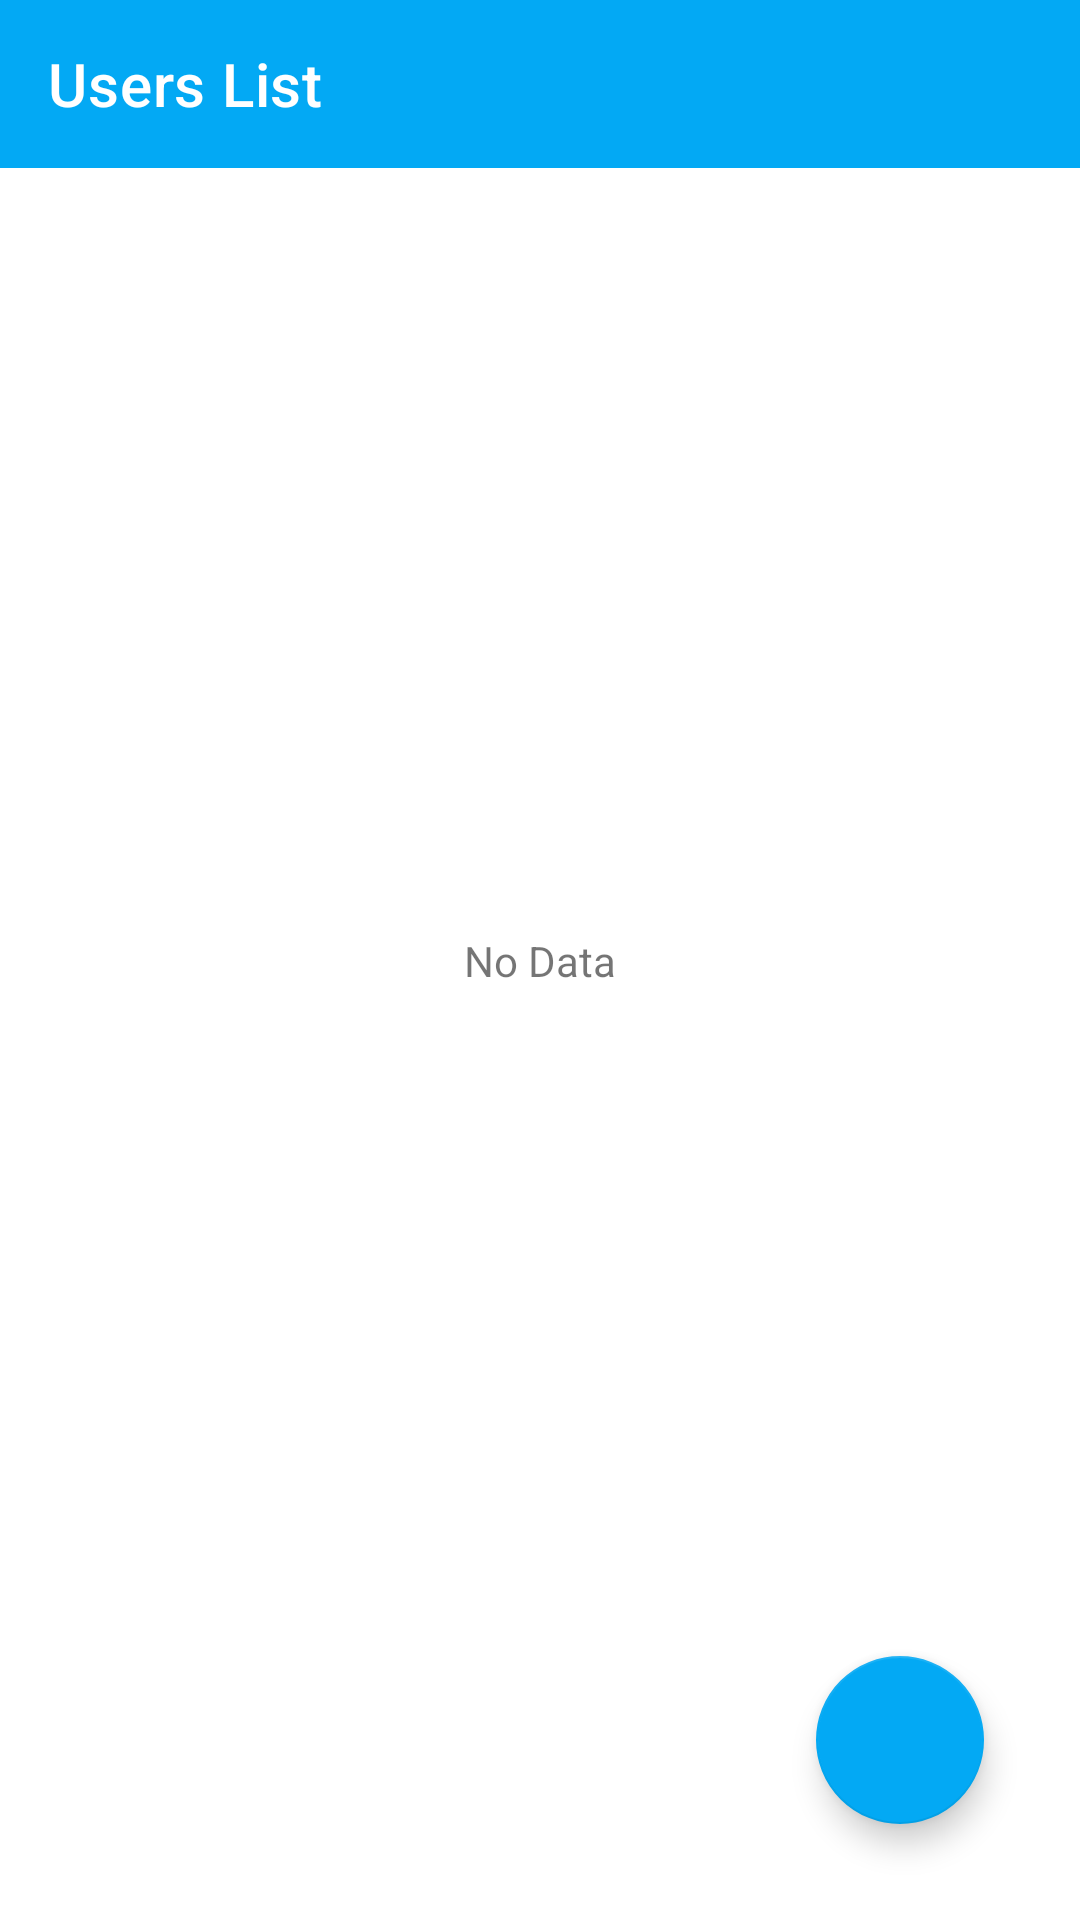

Android layout source for this screen:
<!-- AndroidManifest.xml: application theme Theme.UserList -->
<!-- res/layout/activity_main.xml -->
<?xml version="1.0" encoding="utf-8"?>
<androidx.constraintlayout.widget.ConstraintLayout xmlns:android="http://schemas.android.com/apk/res/android"
    xmlns:app="http://schemas.android.com/apk/res-auto"
    xmlns:tools="http://schemas.android.com/tools"
    android:layout_width="match_parent"
    android:layout_height="match_parent"
    tools:context=".MainActivity">

    <androidx.appcompat.widget.Toolbar
        android:id="@+id/toolbar"
        android:layout_width="match_parent"
        android:layout_height="wrap_content"
        android:background="?attr/colorPrimary"
        android:minHeight="?attr/actionBarSize"
        android:theme="?attr/actionBarTheme"
        app:layout_constraintEnd_toEndOf="parent"
        app:layout_constraintStart_toStartOf="parent"
        app:layout_constraintTop_toTopOf="parent"
        app:title="Users List"
        app:titleTextColor="@color/white" />

    <TextView
        android:id="@+id/noData"
        android:layout_width="wrap_content"
        android:layout_height="wrap_content"
        android:text="No Data"
        app:layout_constraintBottom_toBottomOf="parent"
        app:layout_constraintEnd_toEndOf="parent"
        app:layout_constraintStart_toStartOf="parent"
        app:layout_constraintTop_toTopOf="parent" />

    <com.google.android.material.floatingactionbutton.FloatingActionButton
        android:id="@+id/addButton"
        android:layout_width="wrap_content"
        android:layout_height="wrap_content"
        android:layout_marginEnd="32dp"
        android:layout_marginBottom="32dp"
        android:clickable="true"
        android:foreground="@drawable/ic_launcher_add_foreground"
        app:backgroundTint="@color/purple_500"
        app:layout_constraintBottom_toBottomOf="parent"
        app:layout_constraintEnd_toEndOf="parent" />

    <androidx.recyclerview.widget.RecyclerView
        android:id="@+id/usersList"
        android:layout_width="match_parent"
        android:layout_height="0dp"
        app:layout_constraintBottom_toBottomOf="parent"
        app:layout_constraintTop_toBottomOf="@+id/toolbar"
        tools:layout_editor_absoluteX="-39dp" />

</androidx.constraintlayout.widget.ConstraintLayout>
<!-- resources referenced by this layout -->
<resources>
  <color name="purple_500">#03A9F4</color>
  <color name="white">#FFFFFFFF</color>
  <style name="Theme.UserList" parent="Theme.MaterialComponents.DayNight.NoActionBar">
          
          <item name="colorPrimary">@color/purple_500</item>
          <item name="colorPrimaryVariant">@color/purple_700</item>
          <item name="colorOnPrimary">@color/white</item>
          
          <item name="colorSecondary">@color/teal_200</item>
          <item name="colorSecondaryVariant">@color/teal_700</item>
          <item name="colorOnSecondary">@color/black</item>
          
          <item name="android:statusBarColor" tools:targetApi="l">?attr/colorPrimaryVariant</item>
          
      </style>
  <color name="purple_700">#0288D1</color>
  <color name="teal_200">#03A9F4</color>
  <color name="teal_700">#0288D1</color>
  <color name="black">#FF000000</color>
</resources>
